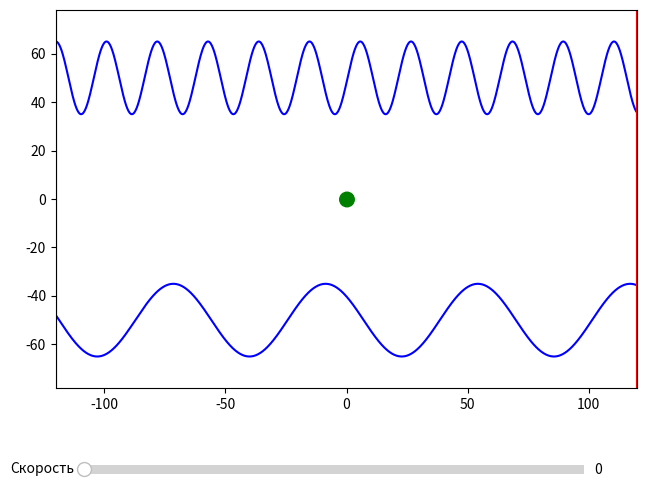

Write Python code to recreate this figure.
import math
import matplotlib.pyplot as plt
from matplotlib import animation
from matplotlib.widgets import Slider
import numpy as np

# Физические константы и начальные параметры
G = 9.8  # Ускорение свободного падения (м/с^2)
DT = 0.01  # Шаг времени для симуляции (с)
BALL_RADIUS = 3  # Радиус шарика
X_MIN, X_MAX = -120, 120  # Границы по оси X

# Параметры синусоидальных границ
SIN_PARAMS = {
    "lower": {"A": 15, "omega": 0.1, "phi": 15, "D": -50},
    "upper": {"A": 15, "omega": 0.3, "phi": 25, "D": 50}
}

# Начальные координаты и скорости мяча
INIT_PARAMS = {"x": 0, "y": 0, "U": 20, "V": -20}


def calculate_sin(x, A, omega, phi, D):
    """Вычисляет значение синусоиды в точке x."""
    return A * math.sin(omega * x + phi) + D


def calculate_normal(x, A, omega, phi, D):
    """Вычисляет нормаль к синусоиде в точке x."""
    dy_dx = A * omega * math.cos(omega * x + phi)
    norm = math.sqrt(dy_dx ** 2 + 1)
    return -dy_dx / norm, 1 / norm


def update_velocity(U, V, nx, ny):
    """Обновляет скорость после столкновения с поверхностью."""
    dot_product = U * nx + V * ny
    U_new = U - 2 * dot_product * nx
    V_new = V - 2 * dot_product * ny
    return U_new, V_new


def simulate_motion(x0, y0, U0, V0, DT, total_time):
    """Симулирует движение шарика и возвращает списки координат x и y."""
    x_list = []
    y_list = []
    x, y, U, V = x0, y0, U0, V0
    num_steps = int(total_time / DT)

    for _ in range(num_steps):
        x_new = x + U * DT
        y_new = y + V * DT - 0.5 * G * DT ** 2
        V -= G * DT

        # Проверка столкновений с вертикальными границами
        if x_new <= X_MIN or x_new >= X_MAX:
            U = -U

        # Проверка столкновений с синусоидальными границами
        for boundary, params in SIN_PARAMS.items():
            A, omega, phi, D = params.values()
            sin_y = calculate_sin(x_new, A, omega, phi, D)
            if (boundary == "lower" and y_new <= sin_y) or (boundary == "upper" and y_new >= sin_y):
                nx, ny = calculate_normal(x_new, A, omega, phi, D)
                U, V = update_velocity(U, V, nx, ny)
                y_new = sin_y  # Корректируем позицию по границе
                break

        x, y = x_new, y_new
        x_list.append(x)
        y_list.append(y)

    return x_list, y_list


class AnimationHandler:
    def __init__(self):
        # Инициализация фигуры и осей
        self.fig, self.ax = plt.subplots(figsize=(10, 6))
        plt.subplots_adjust(bottom=0.25)  # Оставляем место для слайдера
        self.ball = plt.Circle((INIT_PARAMS["x"], INIT_PARAMS["y"]), BALL_RADIUS, color='green')
        self.init_graphics()

        # Симуляция движения и сохранение позиций
        total_time = 30  # Общее время симуляции в секундах
        self.x_positions, self.y_positions = simulate_motion(
            INIT_PARAMS["x"], INIT_PARAMS["y"], INIT_PARAMS["U"], INIT_PARAMS["V"], DT, total_time
        )

        self.num_frames = len(self.x_positions)
        self.frame_idx = 0
        self.frame_accum = 0.0

        # Добавляем слайдер скорости
        self.speed_slider = self.add_speed_slider()

    def init_graphics(self):
        """Инициализация графики."""
        self.fig.patch.set_facecolor('white')
        self.ax.set_facecolor("white")
        self.ax.set_aspect('equal')
        self.ax.set_xlim(X_MIN, X_MAX)

        # Вычисляем пределы по оси Y на основе синусоид
        x_values = np.linspace(X_MIN, X_MAX, 1000)
        y_min = np.inf
        y_max = -np.inf
        for params in SIN_PARAMS.values():
            A, omega, phi, D = params.values()
            y_values = A * np.sin(omega * x_values + phi) + D
            y_min = min(y_min, np.min(y_values))
            y_max = max(y_max, np.max(y_values))
            self.ax.plot(x_values, y_values, color="blue")

        y_range = y_max - y_min
        y_margin = 0.1 * y_range
        y_min_plot = y_min - y_margin
        y_max_plot = y_max + y_margin
        self.ax.set_ylim(y_min_plot, y_max_plot)

        # Вертикальные границы
        self.ax.axvline(X_MIN, color="red")
        self.ax.axvline(X_MAX, color="red")

        # Добавляем шарик
        self.ax.add_patch(self.ball)

    def add_speed_slider(self):
        """Добавляет слайдер скорости на график."""
        axspeed = plt.axes([0.25, 0.1, 0.5, 0.03])
        speed_slider = Slider(
            ax=axspeed,
            label='Скорость',
            valmin=0.0,
            valmax=50.0,
            valinit=0.0,  # Начальное значение - остановка времени
        )
        return speed_slider

    def update(self, frame):
        """Функция обновления для анимации."""
        # Получаем скорость из слайдера
        speed = self.speed_slider.val
        # Накопление индекса кадра
        self.frame_accum += speed
        if self.frame_accum >= 1.0:
            increment = int(self.frame_accum)
            self.frame_accum -= increment
            self.frame_idx = (self.frame_idx + increment) % self.num_frames
        # Обновляем позицию шарика
        x = self.x_positions[self.frame_idx]
        y = self.y_positions[self.frame_idx]
        self.ball.set_center((x, y))
        return [self.ball]

    def run(self):
        """Запуск анимации."""
        ani = animation.FuncAnimation(
            self.fig,
            self.update,
            frames=self.num_frames,
            interval=20,
            blit=True
        )
        plt.show()


if __name__ == '__main__':
    AnimationHandler().run()
